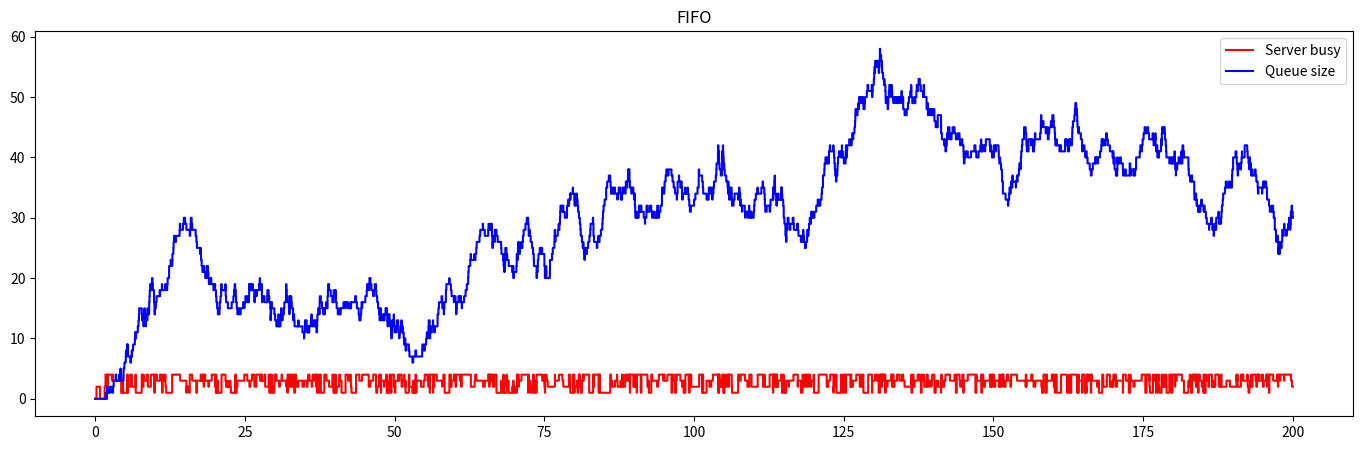
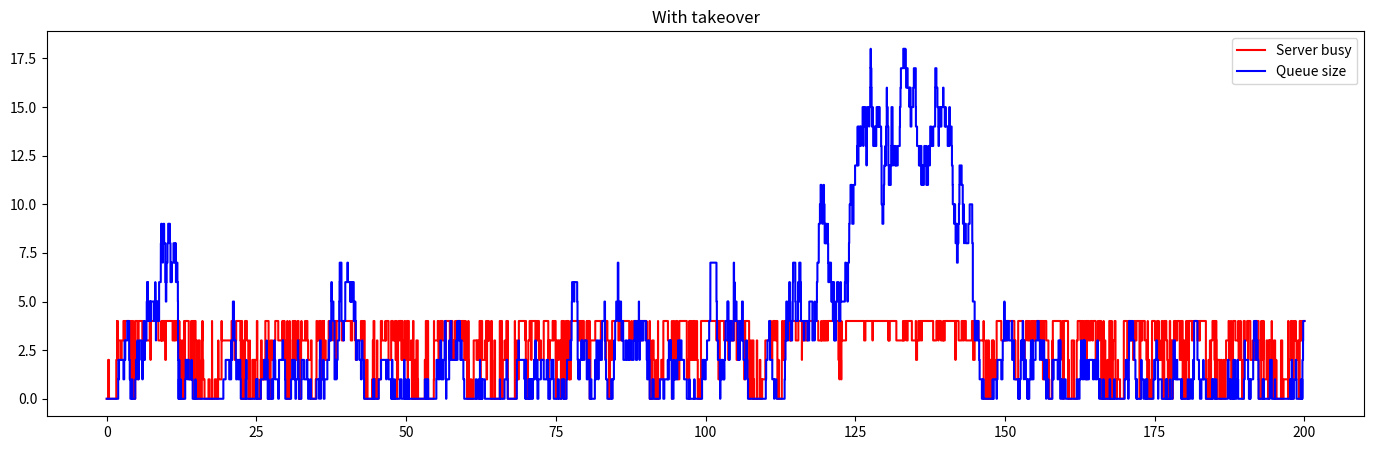
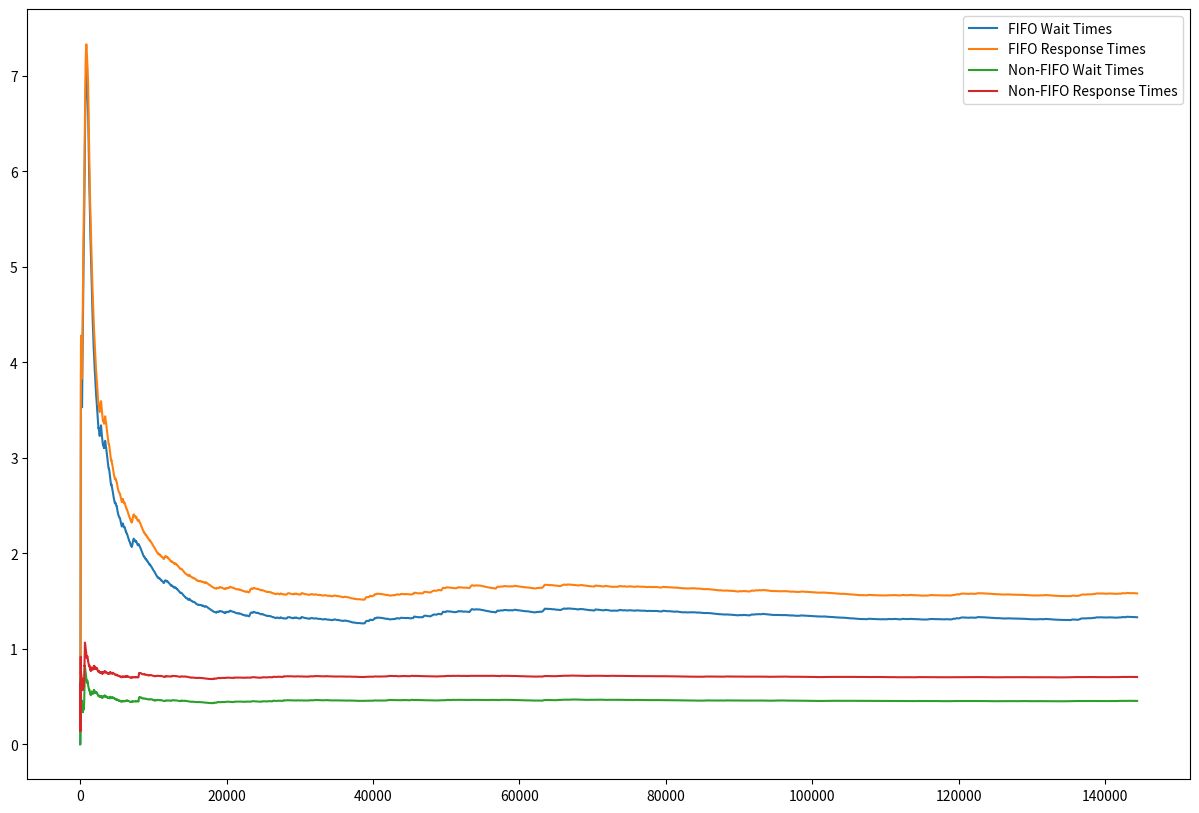

Here is the Python script that generated these plots, in order: (Note: this script raises an exception after producing the figures.)
import numpy as np
import queue
from statistics import mean
import matplotlib.pyplot as plt
import math
import random

def avl_server(t,servers):
    low = len(servers)
    i = 0
    for s in servers:
        if t > s[1]:
            if low == len(servers):
                low = i
            elif s[1] < servers[low][1]:
                low = i
        i += 1
    if low < len(servers):
        return low #return server with earliest idle time
    return len(servers)

def get_avl_servers(t,servers,n):
    empty = []
    i = 0
    for s in servers:
        if t >= s[1]: #get empty servers
            empty.append((i,s[1]))
        i += 1
    empty.sort(key = lambda x: x[1])
    return empty[:n] #return the [server index,free time]

def busy_server_n(t,servers):
    n = 0
    i = 0
    for s in servers:
        if t >= s[1] or t < s[0]: #get empty servers
            n += 1
            #print(i)
        i+=1
    return len(servers)-n #reverse


arr_rate = 4
srv_rate = 4
duration = 3600*10

t = 0
jobs_arr_t = []
while t <= duration:
    iat = np.random.exponential(1/arr_rate)
    t += iat
    jobs_arr_t.append((t,random.randint(1,4)))

jobs_arr_t

comb_wt = []
comb_rt = []
comb_sl = []
comb_qs = []

server_n = 4
job_size = 4

waiting_times = []
response_times = []
queue = []

servers = [] #[service_start,end]
for s in range(server_n):
    servers.append([0,0])

busy_times = []
for s in range(server_n):
    busy_times.append([])

server_load = [[0,0]]
queue_size = [[0,0]]

job_id = 0
while job_id < len(jobs_arr_t) or len(queue) > 0:
    t = 999999999
    curr_job = ''
    if job_id < len(jobs_arr_t):
        curr_job = jobs_arr_t[job_id]
    for s in servers:
        if s[1] > 0 and s[1] < t and s[1] > server_load[-1][0]:
            t = s[1]
    if job_id < len(jobs_arr_t) and jobs_arr_t[job_id][0] < t:
        t = jobs_arr_t[job_id][0]
        queue.append(curr_job)
        job_id += 1
    print(t)
    
    if len(queue) > 0:
        job = queue[0] #only at the front
        avl_servers_n = len(servers)-busy_server_n(t,servers)
        if avl_servers_n >= job[1]:
            ready_servers = get_avl_servers(t,servers,job[1])
            st = np.random.exponential(1/srv_rate)
            for s in ready_servers:
                server_id = s[0]
                servers[server_id] = [t,t+st]
            waiting_times.append((t-job[0],job[1]))
            response_times.append((t+st-job[0],job[1]))
            queue.pop(0)
    
    server_load.append((t,busy_server_n(t,servers)))
    queue_size.append((t,len(queue)))

comb_wt.append(waiting_times)
comb_rt.append(response_times)
comb_sl.append(server_load)
comb_qs.append(queue_size)

waiting_times = []
response_times = []
queue = []

servers = [] #[service_start,end]
for s in range(server_n):
    servers.append([0,0])

busy_times = []
for s in range(server_n):
    busy_times.append([])

server_load = [[0,0]]
queue_size = [[0,0]]

job_id = 0
while job_id < len(jobs_arr_t) or len(queue) > 0:
    t = 999999999
    curr_job = ''
    if job_id < len(jobs_arr_t):
        curr_job = jobs_arr_t[job_id]
    for s in servers:
        if s[1] > 0 and s[1] < t and s[1] > server_load[-1][0]:
            t = s[1]
    if job_id < len(jobs_arr_t) and jobs_arr_t[job_id][0] < t:
        t = jobs_arr_t[job_id][0]
        queue.append(curr_job)
        job_id += 1
    print(t)
    
    queue_id = 0
    while queue_id < len(queue):
        avl_servers_n = len(servers)-busy_server_n(t,servers)
        if avl_servers_n == 0:
            break
        job = queue[queue_id]
        if avl_servers_n >= job[1]:
            ready_servers = get_avl_servers(t,servers,job[1])
            st = np.random.exponential(1/srv_rate)
            for s in ready_servers:
                server_id = s[0]
                servers[server_id] = [t,t+st]
            waiting_times.append((t-job[0],job[1]))
            response_times.append((t+st-job[0],job[1]))
            queue.pop(queue_id)
            queue_id = 0
        else:
            queue_id += 1
    server_load.append((t,busy_server_n(t,servers)))
    queue_size.append((t,len(queue)))

comb_wt.append(waiting_times)
comb_rt.append(response_times)
comb_sl.append(server_load)
comb_qs.append(queue_size)



start_t = 0
end_t = 200

server_load = comb_sl[0]
queue_size = comb_qs[0]
tmp_server = []
tmp_queue = []
init_sl = -1
for j in server_load:
    if j[0] < start_t:
        init_sl += 1
        continue
    if j[0] > end_t:
        break
    tmp_server.append(j)
if init_sl >= 0:
    tmp_server = [[start_t,server_load[init_sl][1]]] + tmp_server
tmp_server.append([end_t,tmp_server[-1][1]])

init_qs = -1
for q in queue_size:
    if q[0] < start_t:
        init_qs += 1
        continue
    if q[0] > end_t:
        break
    tmp_queue.append(q)
if init_qs >= 0:
    tmp_queue = [[start_t,queue_size[init_qs][1]]] + tmp_queue
tmp_queue.append([end_t,tmp_queue[-1][1]])

plt.figure(figsize=(17,5))
plt.step([q[0] for q in tmp_server], [q[1] for q in tmp_server], 'r', where='post', label = 'Server busy')
plt.step([q[0] for q in tmp_queue], [q[1] for q in tmp_queue], 'b', where='post', label = 'Queue size')
plt.legend()
plt.title('FIFO')
plt.show()

server_load = comb_sl[1]
queue_size = comb_qs[1]
tmp_server = []
tmp_queue = []
init_sl = -1
for j in server_load:
    if j[0] < start_t:
        init_sl += 1
        continue
    if j[0] > end_t:
        break
    tmp_server.append(j)
if init_sl >= 0:
    tmp_server = [[start_t,server_load[init_sl][1]]] + tmp_server
tmp_server.append([end_t,tmp_server[-1][1]])

init_qs = -1
for q in queue_size:
    if q[0] < start_t:
        init_qs += 1
        continue
    if q[0] > end_t:
        break
    tmp_queue.append(q)
if init_qs >= 0:
    tmp_queue = [[start_t,queue_size[init_qs][1]]] + tmp_queue
tmp_queue.append([end_t,tmp_queue[-1][1]])

plt.figure(figsize=(17,5))
plt.step([q[0] for q in tmp_server], [q[1] for q in tmp_server], 'r', where='post', label = 'Server busy')
plt.step([q[0] for q in tmp_queue], [q[1] for q in tmp_queue], 'b', where='post', label = 'Queue size')
plt.legend()
plt.title('With takeover')
plt.show()

waiting_times = comb_wt[0]
response_times = comb_rt[0]
avg_wait = []
n = 1
tot = 0
for w in [wt[0] for wt in waiting_times]:
    tot += w
    avg_wait.append(tot/n)
    n += 1

avg_resp = []
n = 1
tot = 0
for w in [rt[0] for rt in response_times]:
    tot += w
    avg_resp.append(tot/n)
    n += 1

plt.figure(figsize=(15,10))
plt.plot([i for i in range(len(avg_wait))], avg_wait, label = "FIFO Wait Times")
plt.plot([i for i in range(len(avg_resp))], avg_resp, label = "FIFO Response Times")

waiting_times = comb_wt[1]
response_times = comb_rt[1]
avg_wait = []
n = 1
tot = 0
for w in [wt[0] for wt in waiting_times]:
    tot += w
    avg_wait.append(tot/n)
    n += 1

avg_resp = []
n = 1
tot = 0
for w in [rt[0] for rt in response_times]:
    tot += w
    avg_resp.append(tot/n)
    n += 1

plt.plot([i for i in range(len(avg_wait))], avg_wait, label = "Non-FIFO Wait Times")
plt.plot([i for i in range(len(avg_resp))], avg_resp, label = "Non-FIFO Response Times")
plt.legend()
plt.show()



waiting_times = comb_wt[0]
response_times = comb_rt[0]
boxed_wait = []
for i in range(server_n):
    job_size = i+1
    tmp_wait = []
    for wt in waiting_times:
        if wt[1] == job_size:
            tmp_wait.append(wt[0])
    boxed_wait.append(mean(tmp_wait))

boxed_resp = []
for i in range(server_n):
    job_size = i+1
    tmp_resp = []
    for rt in response_times:
        if rt[1] == job_size:
            tmp_resp.append(rt[0])
    boxed_resp.append(mean(tmp_resp))

plt.bar([n for n in range(server_n)], boxed_wait, width = width, label = 'FIFO Waiting Times')
#plt.bar([n+1 for n in range(server_n)], boxed_resp, label = 'Avg Response Times')

waiting_times = comb_wt[1]
response_times = comb_rt[1]
boxed_wait = []
for i in range(server_n):
    job_size = i+1
    tmp_wait = []
    for wt in waiting_times:
        if wt[1] == job_size:
            tmp_wait.append(wt[0])
    boxed_wait.append(mean(tmp_wait))

boxed_resp = []
for i in range(server_n):
    job_size = i+1
    tmp_resp = []
    for rt in response_times:
        if rt[1] == job_size:
            tmp_resp.append(rt[0])
    boxed_resp.append(mean(tmp_resp))

width = 0.25
plt.bar([n+width for n in range(server_n)], boxed_wait, width = width, label = 'Non-FIFO Waiting Times')
plt.legend()
plt.xlabel('Job size')
plt.ylabel('time in seconds')
plt.xticks([n+(width/2) for n in range(server_n)],
        [n+1 for n in range(server_n)])
plt.show()

waiting_times = comb_wt[0]
response_times = comb_rt[0]
print(mean([wt[0] for wt in waiting_times]))
print(mean([rt[0] for rt in response_times]))
print('----------')

waiting_times = comb_wt[1]
response_times = comb_rt[1]
print(mean([wt[0] for wt in waiting_times]))
print(mean([rt[0] for rt in response_times]))